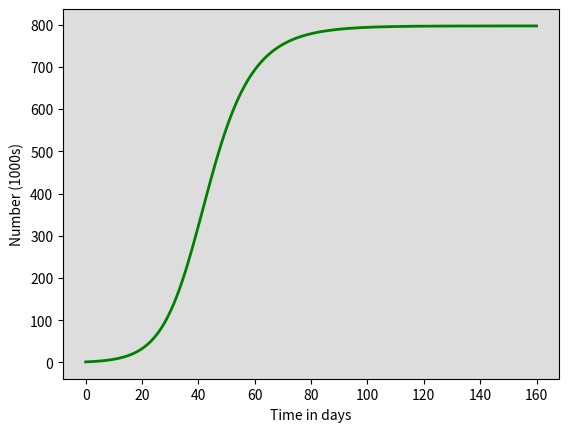

Generate this figure with matplotlib: (Note: this script raises an exception after producing the figure.)
# -*- coding: utf-8 -*-
"""
Created on Mon Sep 13 23:40:57 2021

[redacted]
"""

import numpy as np
from scipy.integrate import odeint
import matplotlib.pyplot as plt
import random
#three compartments, Susceptible S, infected I, recovered R
#dS/dt, dI/dt, dR/dt
#susceptible sees birth rate coming in, deaths leaving and force of infection leaving
#infected sees FOI coming in, deaths leaving and recovery rates
#recovered sees recovery rate coming in, deaths leaving
#beta is tranmission coefficient, FOI is beta * (I/N) where N is total pop
#initially consider a model not accounting for births and deaths
# Total population, N.
N = 1000
# Initial number of infected and recovered individuals, I0 and R0.
I0, R0 = 1, 0
# Everyone else, S0, is susceptible to infection initially.
S0 = N - I0 - R0
J0 = I0
# Contact rate, beta, and mean recovery rate, gamma, (in 1/days).
beta, gamma = 2/7, 1/7
# A grid of time points (in days)
t = np.linspace(0, 160, 160)

# The SIR model differential equations.
def deriv(y, t, N, beta, gamma):
    S, I, R, J = y
    dS = ((-beta * S * I) / N)
    dI = ((beta * S * I) / N) - (gamma * I)
    dR = (gamma * I)
    dJ = ((beta * S * I) / N)
    return dS, dI, dR, dJ

# Initial conditions are S0, I0, R0
# Integrate the SIR equations over the time grid, t.
solve = odeint(deriv, (S0, I0, R0, J0), t, args=(N, beta, gamma))
S, I, R, J = solve.T

def randint():
    for i in range(100):
        rand1 = random.uniform(1.5, 2.5)
        print(rand1)
randint()

# Plot the data on three separate curves for S(t), I(t) and R(t)
fig = plt.figure(facecolor='w')
ax = fig.add_subplot(111, facecolor='#dddddd', axisbelow=True)
#ax.plot(t, S, 'b', alpha=1, lw=2, label='Susceptible')
#ax.plot(t, I, 'r', alpha=1, lw=2, label='Infected')
#ax.plot(t, R, 'black', alpha=1, lw=2, label='Recovered')
ax.plot(t, J, 'green', alpha=1, lw=2, label='Incidence')
ax.set_xlabel('Time in days')
ax.set_ylabel('Number (1000s)')
#ax.set_ylim(0,1.1)
#ax.yaxis.set_tick_params(length=0)
#ax.xaxis.set_tick_params(length=0)
ax.grid(b=True, which='major', c='w', lw=2, ls='-')
legend = ax.legend()
legend.get_frame().set_alpha(0.5)
#for spine in ('top', 'right', 'bottom', 'left'):
#    ax.spines[spine].set_visible(False)
plt.show()
